Dataset: Dataset (GitHub, Adityagaikwad2428/Trasmission-line-progress-tracking-Soil-Classification--CNN-model-). Classes: brown soil, desert soil, subur, tidaksubur.

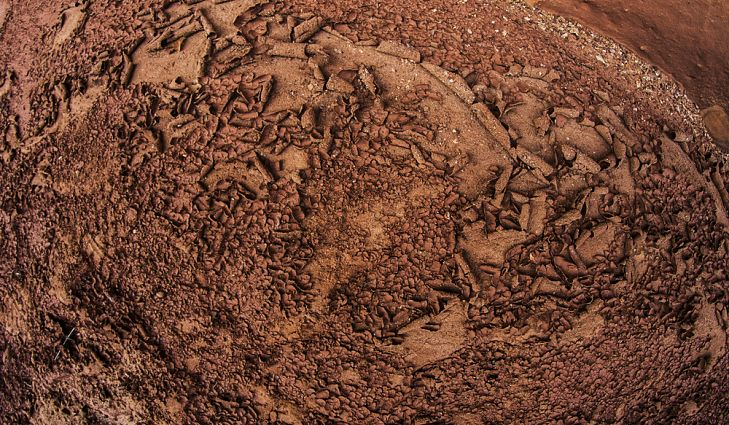
Label: subur

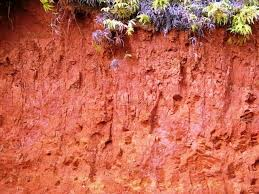
Label: desert soil

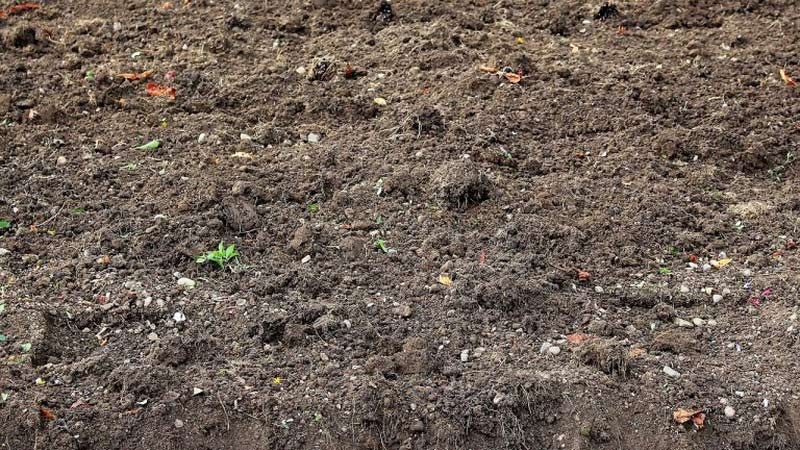
Label: brown soil

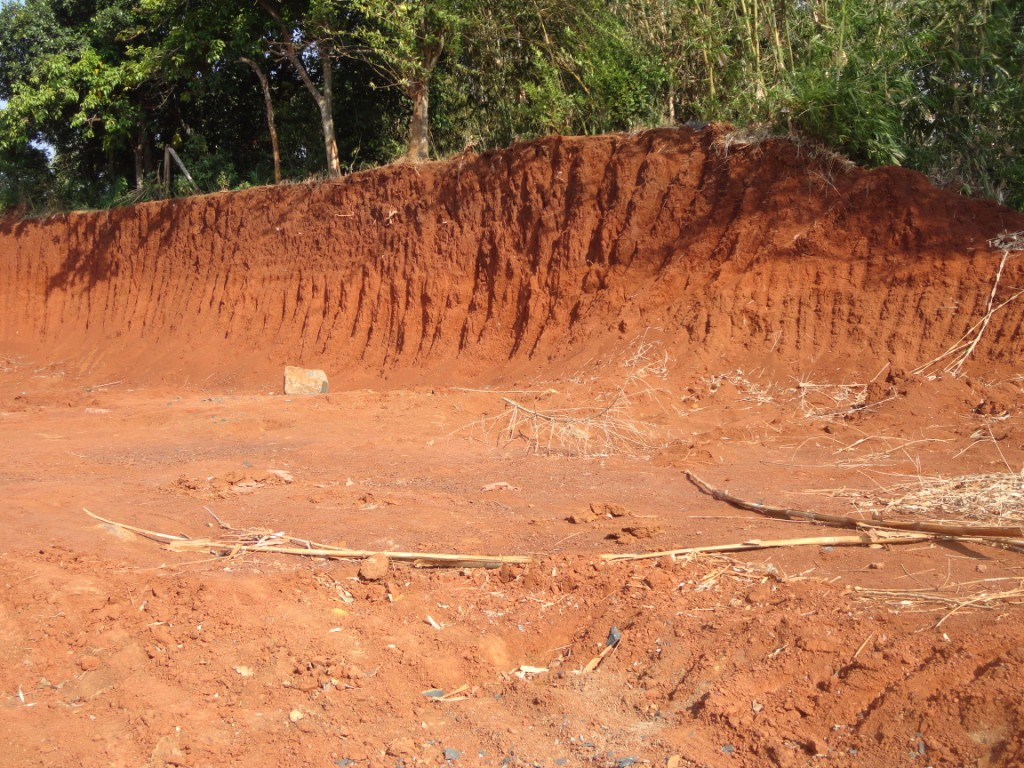
Label: tidaksubur

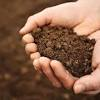
Label: subur

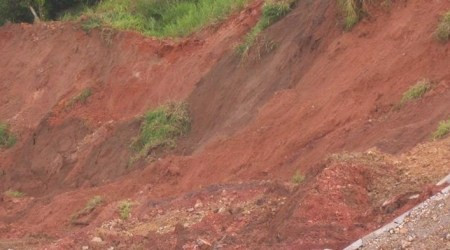
Label: desert soil
